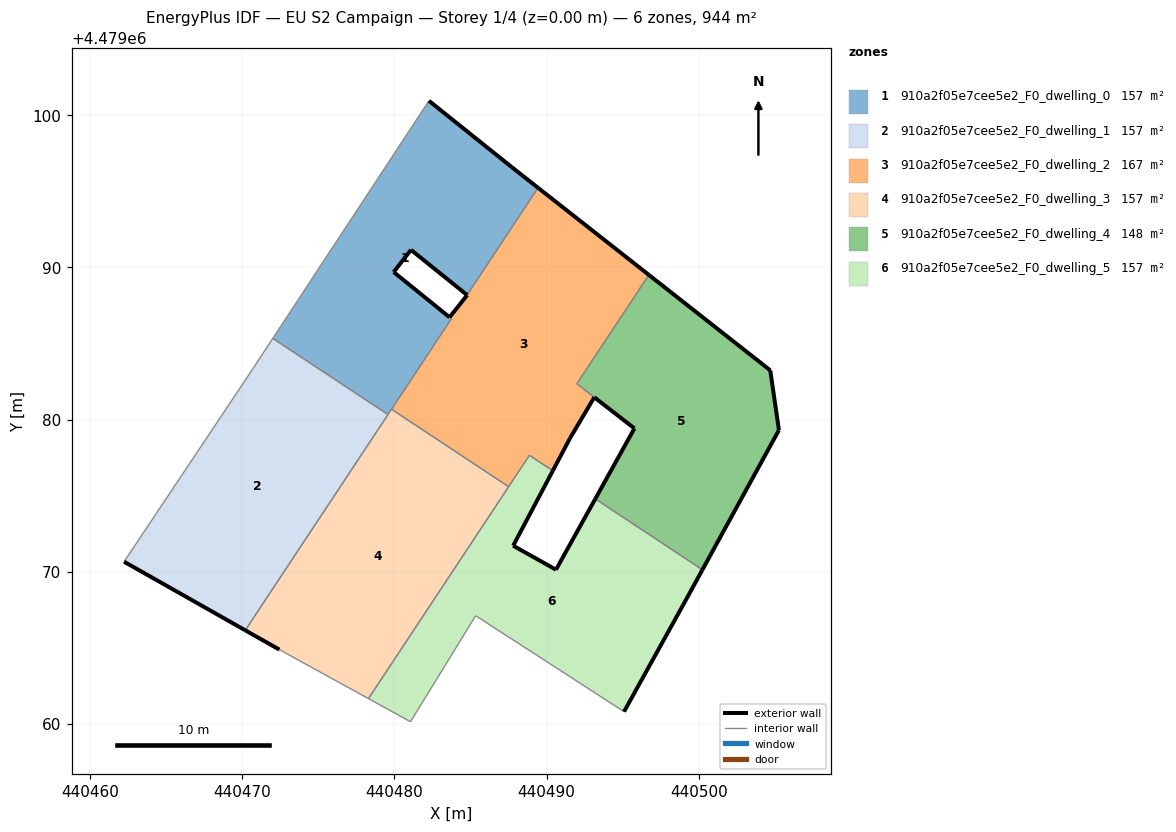
=== STOREY PLAN SPEC (per zone: floor XY polygon, exterior-wall plan segments, windows/doors) ===
zone 1: 910a2f05e7cee5e2_F0_dwelling_0  (157.3 m²)
  floor: (440483.74, 4479086.63) (440483.62, 4479086.73) (440479.95, 4479089.70) (440481.09, 4479091.15) (440484.77, 4479088.19) (440489.43, 4479095.23) (440487.73, 4479096.57) (440482.27, 4479100.95) (440472.01, 4479085.34) (440479.58, 4479080.33)
  exterior wall: (440482.27, 4479100.95) – (440487.73, 4479096.57)  [7.0 m]
  exterior wall: (440487.73, 4479096.57) – (440489.43, 4479095.23)  [2.2 m]
  exterior wall: (440484.77, 4479088.19) – (440481.09, 4479091.15)  [4.7 m]
  exterior wall: (440481.09, 4479091.15) – (440479.95, 4479089.70)  [1.8 m]
  exterior wall: (440479.95, 4479089.70) – (440483.62, 4479086.73)  [4.7 m]
  exterior wall: (440483.62, 4479086.73) – (440483.62, 4479086.73)  [0.0 m]
  interior walls: 6
zone 2: 910a2f05e7cee5e2_F0_dwelling_1  (157.4 m²)
  floor: (440470.20, 4479066.16) (440479.58, 4479080.33) (440472.01, 4479085.34) (440470.69, 4479083.33) (440462.24, 4479070.67)
  exterior wall: (440470.20, 4479066.16) – (440462.24, 4479070.67)  [9.1 m]
  interior walls: 4
zone 3: 910a2f05e7cee5e2_F0_dwelling_2  (166.6 m²)
  floor: (440491.53, 4479078.77) (440493.13, 4479081.47) (440491.98, 4479082.36) (440496.71, 4479089.51) (440489.43, 4479095.23) (440484.78, 4479088.18) (440483.62, 4479086.73) (440483.74, 4479086.63) (440479.81, 4479080.68) (440487.50, 4479075.59) (440488.87, 4479077.66) (440490.40, 4479076.64)
  exterior wall: (440483.62, 4479086.73) – (440484.78, 4479088.18)  [1.9 m]
  exterior wall: (440484.77, 4479088.19) – (440484.78, 4479088.18)  [0.0 m]
  exterior wall: (440489.43, 4479095.23) – (440496.71, 4479089.51)  [9.3 m]
  exterior wall: (440496.71, 4479089.51) – (440496.71, 4479089.51)  [0.0 m]
  exterior wall: (440493.13, 4479081.47) – (440491.53, 4479078.77)  [3.1 m]
  exterior wall: (440491.53, 4479078.77) – (440490.40, 4479076.64)  [2.4 m]
  interior walls: 8
zone 4: 910a2f05e7cee5e2_F0_dwelling_3  (157.4 m²)
  floor: (440478.29, 4479061.67) (440487.50, 4479075.59) (440479.81, 4479080.68) (440470.20, 4479066.16) (440472.44, 4479064.89)
  exterior wall: (440472.44, 4479064.89) – (440470.20, 4479066.16)  [2.6 m]
  interior walls: 5
zone 5: 910a2f05e7cee5e2_F0_dwelling_4  (148.4 m²)
  floor: (440500.23, 4479070.14) (440505.26, 4479079.32) (440504.69, 4479083.24) (440496.71, 4479089.51) (440491.98, 4479082.36) (440495.76, 4479079.42) (440493.19, 4479074.79)
  exterior wall: (440493.19, 4479074.79) – (440495.76, 4479079.42)  [5.3 m]
  exterior wall: (440496.71, 4479089.51) – (440504.69, 4479083.24)  [10.1 m]
  exterior wall: (440504.69, 4479083.24) – (440505.26, 4479079.32)  [4.0 m]
  exterior wall: (440505.26, 4479079.32) – (440500.23, 4479070.14)  [10.5 m]
  exterior wall: (440495.76, 4479079.42) – (440493.13, 4479081.47)  [3.3 m]
  interior walls: 3
zone 6: 910a2f05e7cee5e2_F0_dwelling_5  (157.4 m²)
  floor: (440495.08, 4479060.82) (440498.94, 4479067.79) (440500.23, 4479070.14) (440493.19, 4479074.79) (440490.61, 4479070.14) (440487.80, 4479071.72) (440490.40, 4479076.64) (440488.87, 4479077.66) (440478.29, 4479061.67) (440480.92, 4479060.23) (440481.05, 4479060.15) (440485.34, 4479067.12) (440486.89, 4479066.11) (440489.40, 4479064.49)
  exterior wall: (440490.40, 4479076.64) – (440487.80, 4479071.72)  [5.6 m]
  exterior wall: (440487.80, 4479071.72) – (440490.61, 4479070.14)  [3.2 m]
  exterior wall: (440490.61, 4479070.14) – (440493.19, 4479074.79)  [5.3 m]
  exterior wall: (440500.23, 4479070.14) – (440498.94, 4479067.79)  [2.7 m]
  exterior wall: (440498.94, 4479067.79) – (440495.08, 4479060.82)  [8.0 m]
  interior walls: 10

=== DERIVED (storey summary) ===
Building: EU S2 Campaign
Storey: 1 of 4  (floor level z = 0.00 m)
Storey gross floor area: 944.5 m²
Zones on this storey: 6
  - 910a2f05e7cee5e2_F0_dwelling_0: floor 157.3 m²; exterior wall 20.5 m (61.4 m²); WWR 0.0%
  - 910a2f05e7cee5e2_F0_dwelling_1: floor 157.4 m²; exterior wall 9.1 m (27.4 m²); WWR 0.0%
  - 910a2f05e7cee5e2_F0_dwelling_2: floor 166.6 m²; exterior wall 16.7 m (50.0 m²); WWR 0.0%
  - 910a2f05e7cee5e2_F0_dwelling_3: floor 157.4 m²; exterior wall 2.6 m (7.7 m²); WWR 0.0%
  - 910a2f05e7cee5e2_F0_dwelling_4: floor 148.4 m²; exterior wall 33.2 m (99.6 m²); WWR 0.0%
  - 910a2f05e7cee5e2_F0_dwelling_5: floor 157.4 m²; exterior wall 24.8 m (74.3 m²); WWR 0.0%
Zone adjacency (shared interzone walls):
  - 910a2f05e7cee5e2_F0_dwelling_0 ↔ 910a2f05e7cee5e2_F0_dwelling_1
  - 910a2f05e7cee5e2_F0_dwelling_0 ↔ 910a2f05e7cee5e2_F0_dwelling_2
  - 910a2f05e7cee5e2_F0_dwelling_0 ↔ 910a2f05e7cee5e2_F0_dwelling_3
  - 910a2f05e7cee5e2_F0_dwelling_1 ↔ 910a2f05e7cee5e2_F0_dwelling_3
  - 910a2f05e7cee5e2_F0_dwelling_2 ↔ 910a2f05e7cee5e2_F0_dwelling_3
  - 910a2f05e7cee5e2_F0_dwelling_2 ↔ 910a2f05e7cee5e2_F0_dwelling_4
  - 910a2f05e7cee5e2_F0_dwelling_2 ↔ 910a2f05e7cee5e2_F0_dwelling_5
  - 910a2f05e7cee5e2_F0_dwelling_3 ↔ 910a2f05e7cee5e2_F0_dwelling_5
  - 910a2f05e7cee5e2_F0_dwelling_4 ↔ 910a2f05e7cee5e2_F0_dwelling_5